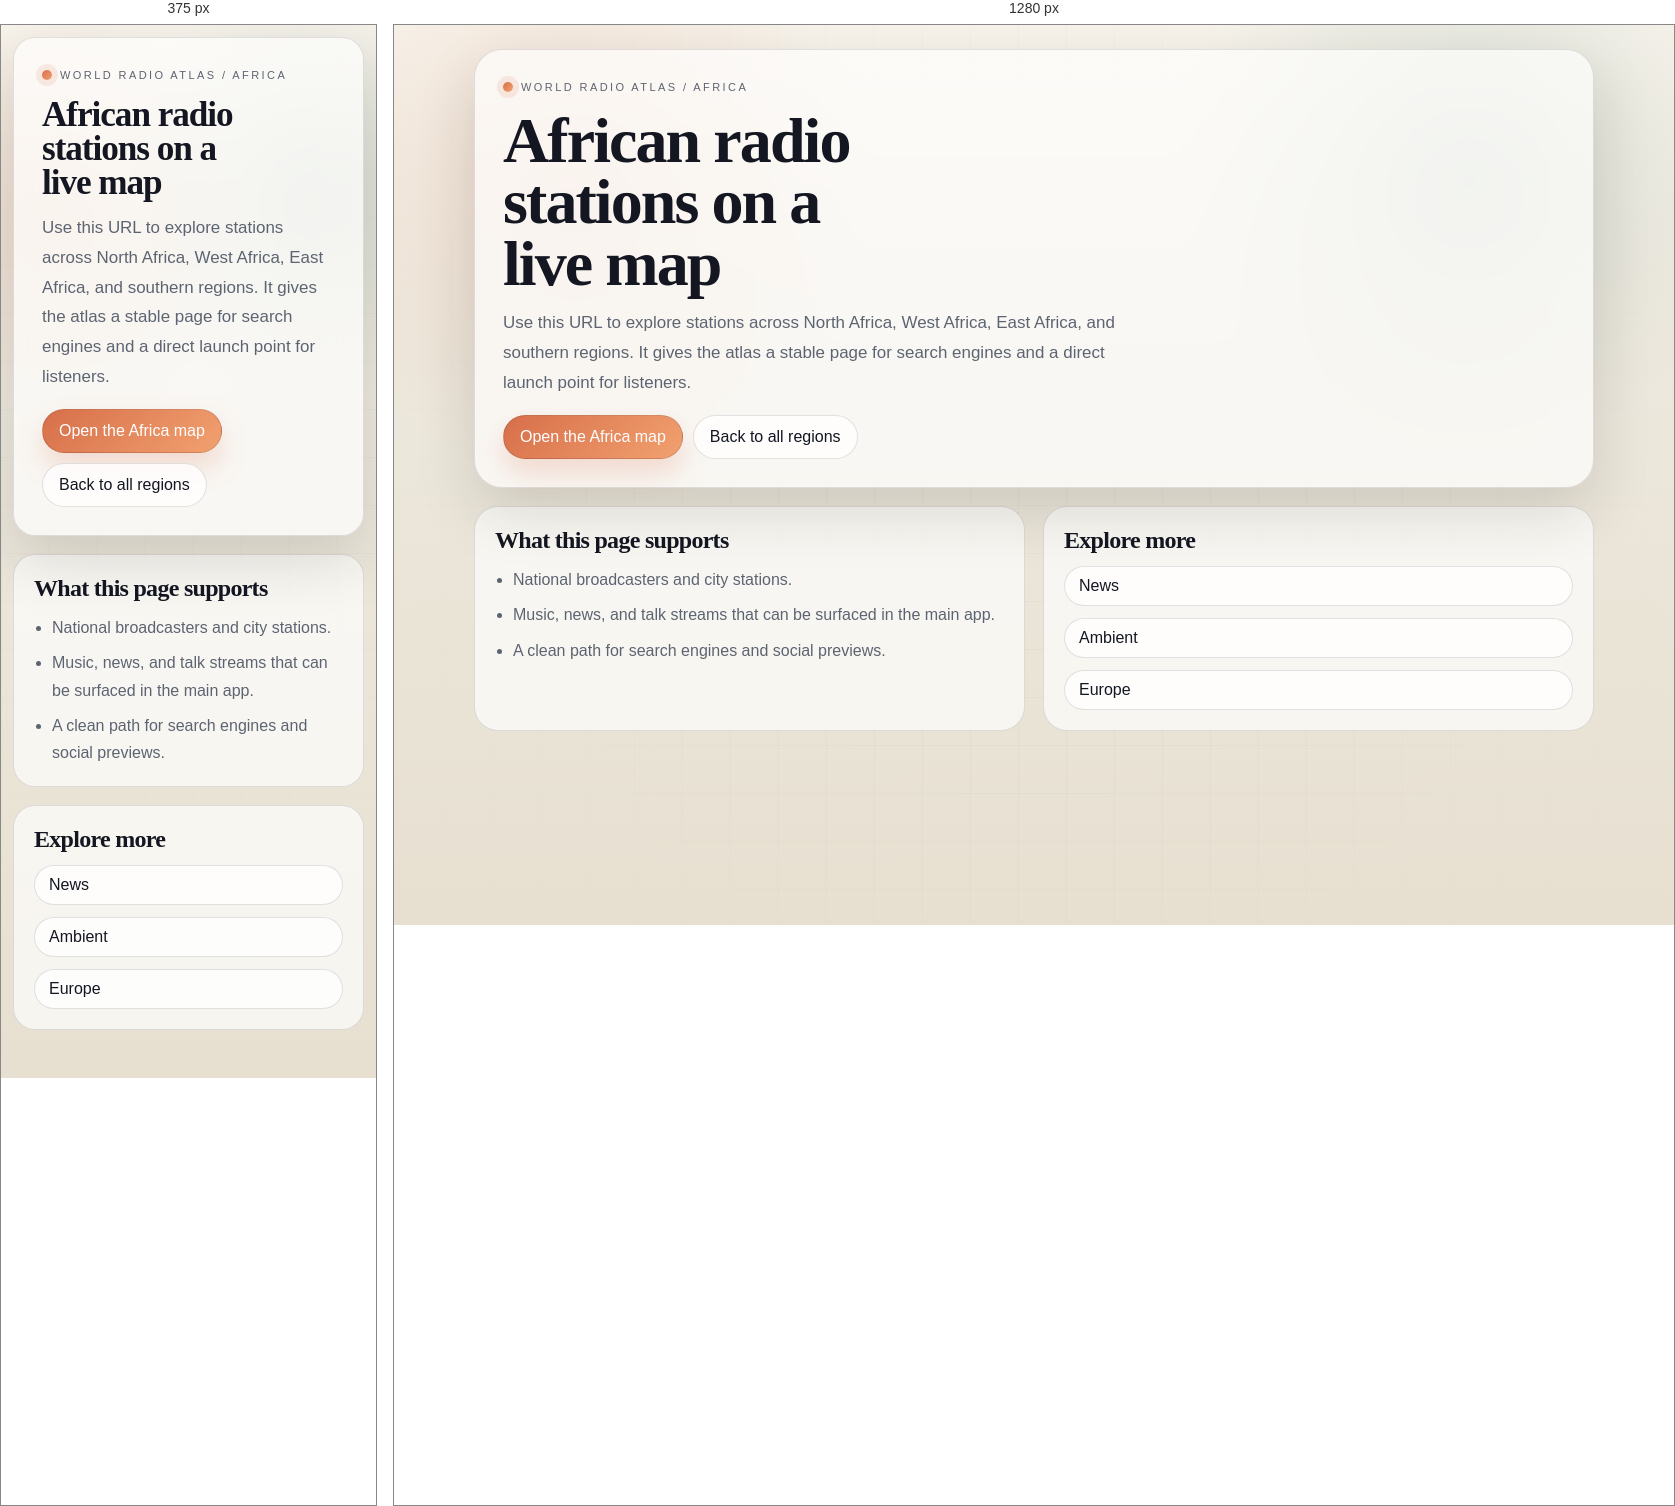
Rendered at 375 px and 1280 px, left to right.

<!-- file: index.html -->
<!DOCTYPE html>
<html lang="en">
<head>
  <meta charset="utf-8">
  <meta name="viewport" content="width=device-width, initial-scale=1">
  <title>Africa live radio stations | World Radio Atlas</title>
  <meta name="description" content="Browse live radio stations from across Africa on a dedicated World Radio Atlas landing page.">
  <meta name="robots" content="index, follow, max-image-preview:large, max-snippet:-1, max-video-preview:-1">
  <link rel="canonical" href="https://worldradioatlas.netlify.app/regions/africa/">
  <meta property="og:type" content="website">
  <meta property="og:site_name" content="World Radio Atlas">
  <meta property="og:title" content="Africa live radio stations | World Radio Atlas">
  <meta property="og:description" content="Browse live radio stations from across Africa on a dedicated World Radio Atlas landing page.">
  <meta property="og:url" content="https://worldradioatlas.netlify.app/regions/africa/">
  <meta property="og:image" content="https://worldradioatlas.netlify.app/og-image.png">
  <meta property="og:image:alt" content="World Radio Atlas - Live radio stations on a global map">
  <meta name="twitter:card" content="summary_large_image">
  <meta name="twitter:title" content="Africa live radio stations | World Radio Atlas">
  <meta name="twitter:description" content="Browse live radio stations from across Africa on a dedicated World Radio Atlas landing page.">
  <meta name="twitter:image" content="https://worldradioatlas.netlify.app/og-image.png">
  <link rel="stylesheet" href="/seo-landing.css">
</head>
<body>
  <main class="landing-shell">
    <header class="landing-hero">
      <span class="eyebrow">World Radio Atlas / Africa</span>
      <h1>African radio stations on a live map</h1>
      <p class="hero-copy">Use this URL to explore stations across North Africa, West Africa, East Africa, and southern regions. It gives the atlas a stable page for search engines and a direct launch point for listeners.</p>
      <div class="cta-row">
        <a class="cta-primary" href="/#africa">Open the Africa map</a>
        <a class="cta-secondary" href="/regions/">Back to all regions</a>
      </div>
    </header>

    <section class="content-grid">
      <article class="content-card">
        <h2>What this page supports</h2>
        <ul>
          <li>National broadcasters and city stations.</li>
          <li>Music, news, and talk streams that can be surfaced in the main app.</li>
          <li>A clean path for search engines and social previews.</li>
        </ul>
      </article>
      <article class="content-card">
        <h2>Explore more</h2>
        <div class="mini-collection">
          <a class="link-card" href="/genres/news/">News</a>
          <a class="link-card" href="/genres/ambient/">Ambient</a>
          <a class="link-card" href="/regions/europe/">Europe</a>
        </div>
      </article>
    </section>
  </main>
</body>
</html>

/* @media block from seo-landing.css */
@media (max-width: 800px) {
  main {
    width: min(1120px, calc(100vw - 24px));
    padding-top: 12px;
  }

  .landing-hero,
  .landing-panel,
  .content-card {
    border-radius: 22px;
  }

  .content-grid {
    grid-template-columns: 1fr;
  }
}